Run: headless pygame with SDL's dummy video driver; simulated clock (each Clock.tick advances the game by its frame time, no real sleeping); random seed 0; keys injected as events and as key.get_pressed() state; mouse plan: one left click at the window centre at the start of phase 2, then a move to the lower-right quarter at the start of phase 3.
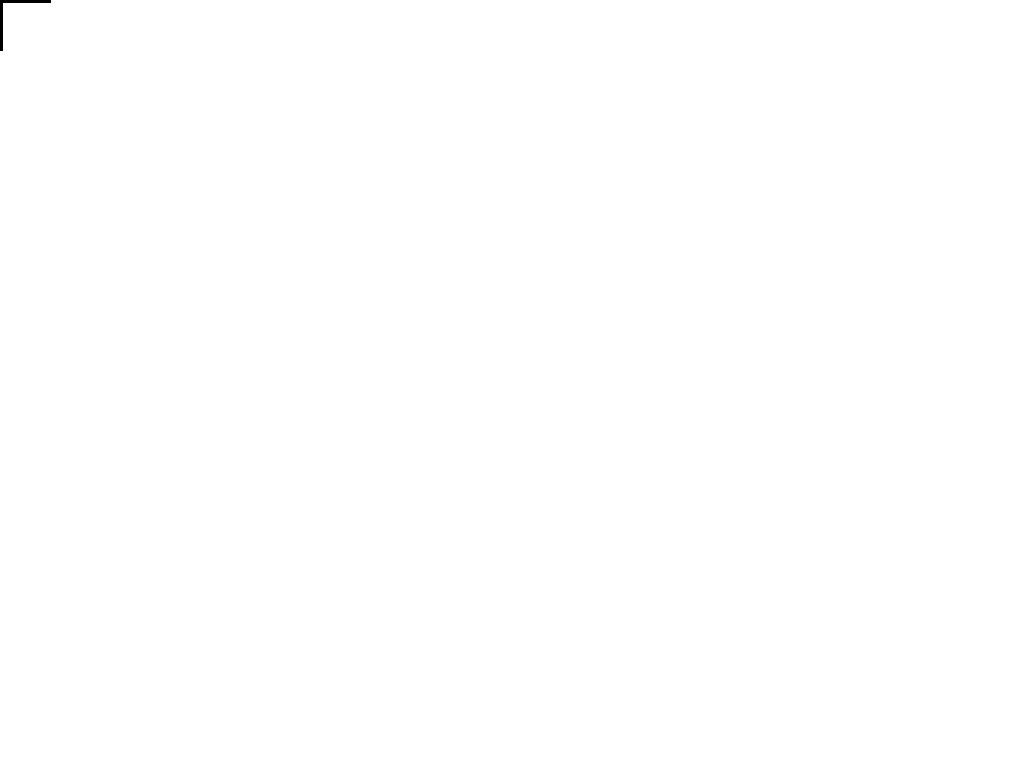
Frame 1 of 4 · flips 1–60 · no input
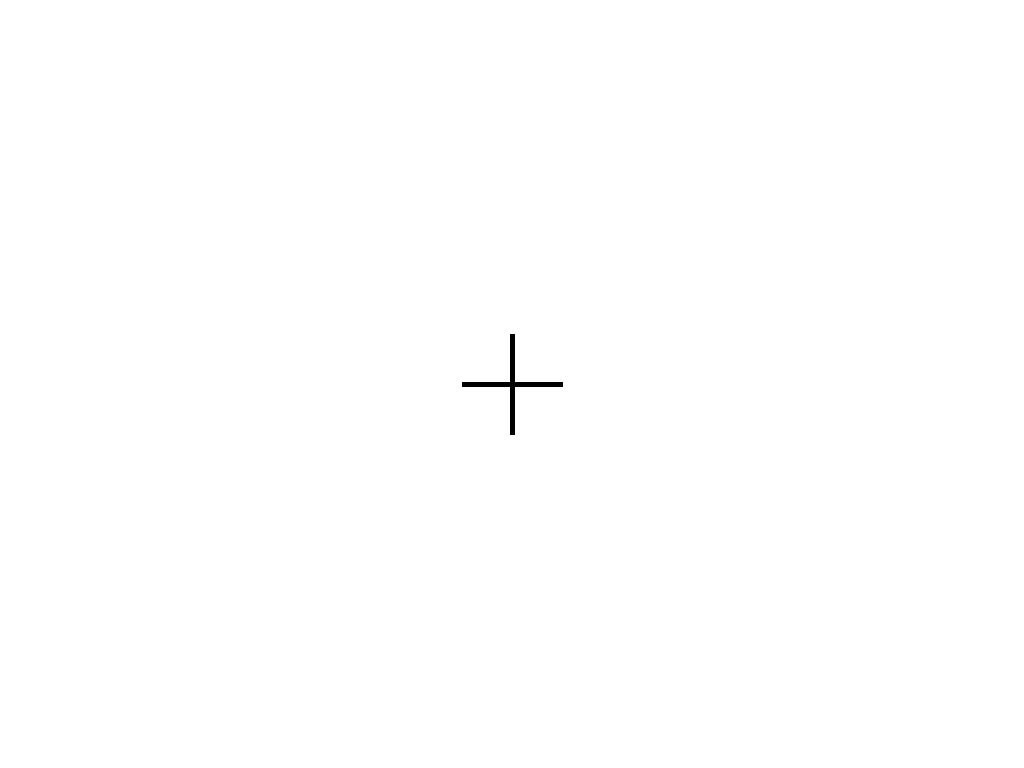
Frame 2 of 4 · flips 61–180 · clicked the window centre · tapped SPACE, RETURN · held RIGHT (→), D
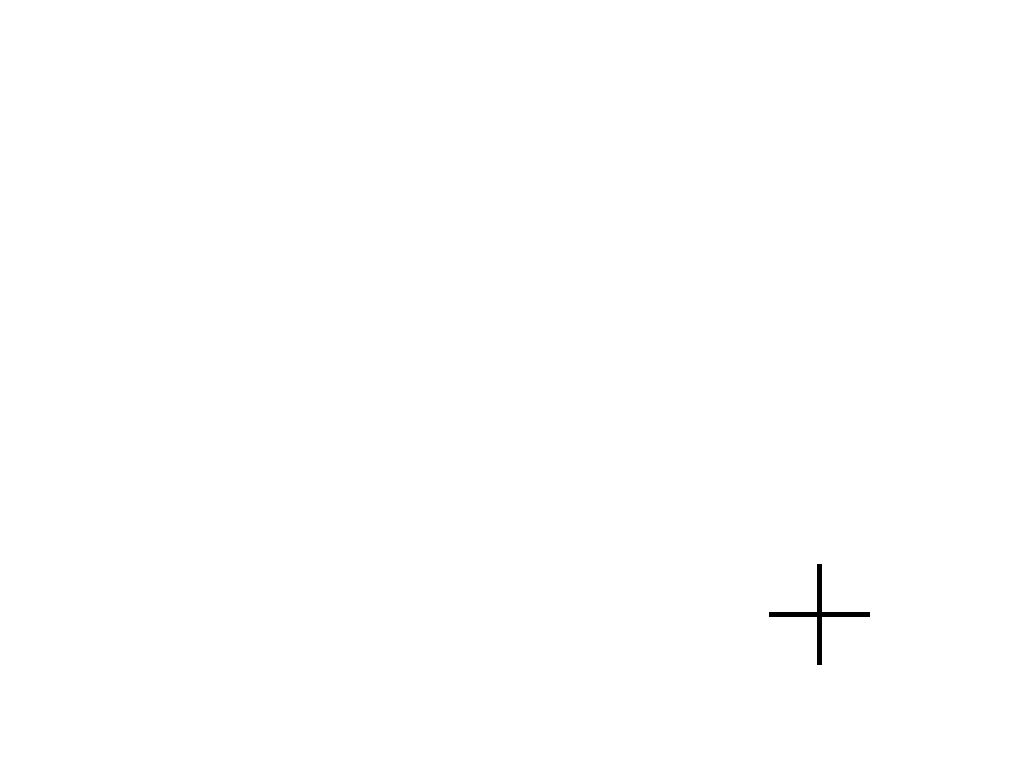
Frame 3 of 4 · flips 181–300 · moved the mouse to the lower-right quarter · held DOWN (↓), S
Frame 4 of 4 · flips 301–420 · held LEFT (←), A, UP (↑), W · screen unchanged from frame 3, image omitted

The pygame program that drew these frames:

__author__ = 'reneb_000'
import pygame

pygame.init

running = True
size = (700, 500)
clock = pygame.time.Clock()

screen = pygame.display.set_mode((1900, 1080), pygame.FULLSCREEN)

cursor_x = 200
cursor_y = 200
cursor_color = (0, 0, 0)

pygame.mouse.set_visible(False)


def cursor_set_cords(x, y):
    global cursor_x
    global cursor_y
    cursor_x = x
    cursor_y = y


def draw_curs(screen_arg, x, y, width, color):
    pygame.draw.line(screen_arg, color, [x - width, y], [x + width, y], 5)
    pygame.draw.line(screen_arg, color, [x, y - width], [x, y + width], 5)


def shoot():
    print("SHOT")
    pass


while running:
    for event in pygame.event.get():
        if event.type == pygame.QUIT:
            running = False
        if event.type == pygame.KEYDOWN:
            if event.key == pygame.K_SPACE:
                shoot()
            if event.key == pygame.K_ESCAPE:
                running = False


    # --- Game logic should go here

    # --- Drawing code should go here

    # First, clear the screen to white. Don't put other drawing commands
    # above this, or they will be erased with this command.
    screen.fill((255, 255, 255))

    pos = pygame.mouse.get_pos()
    cursor_set_cords(pos[0], pos[1])
    draw_curs(screen, cursor_x, cursor_y, 50, cursor_color)

    # --- Go ahead and update the screen with what we've drawn.
    pygame.display.flip()

    # --- Limit to 60 frames per second
    clock.tick(30)

pygame.quit()
